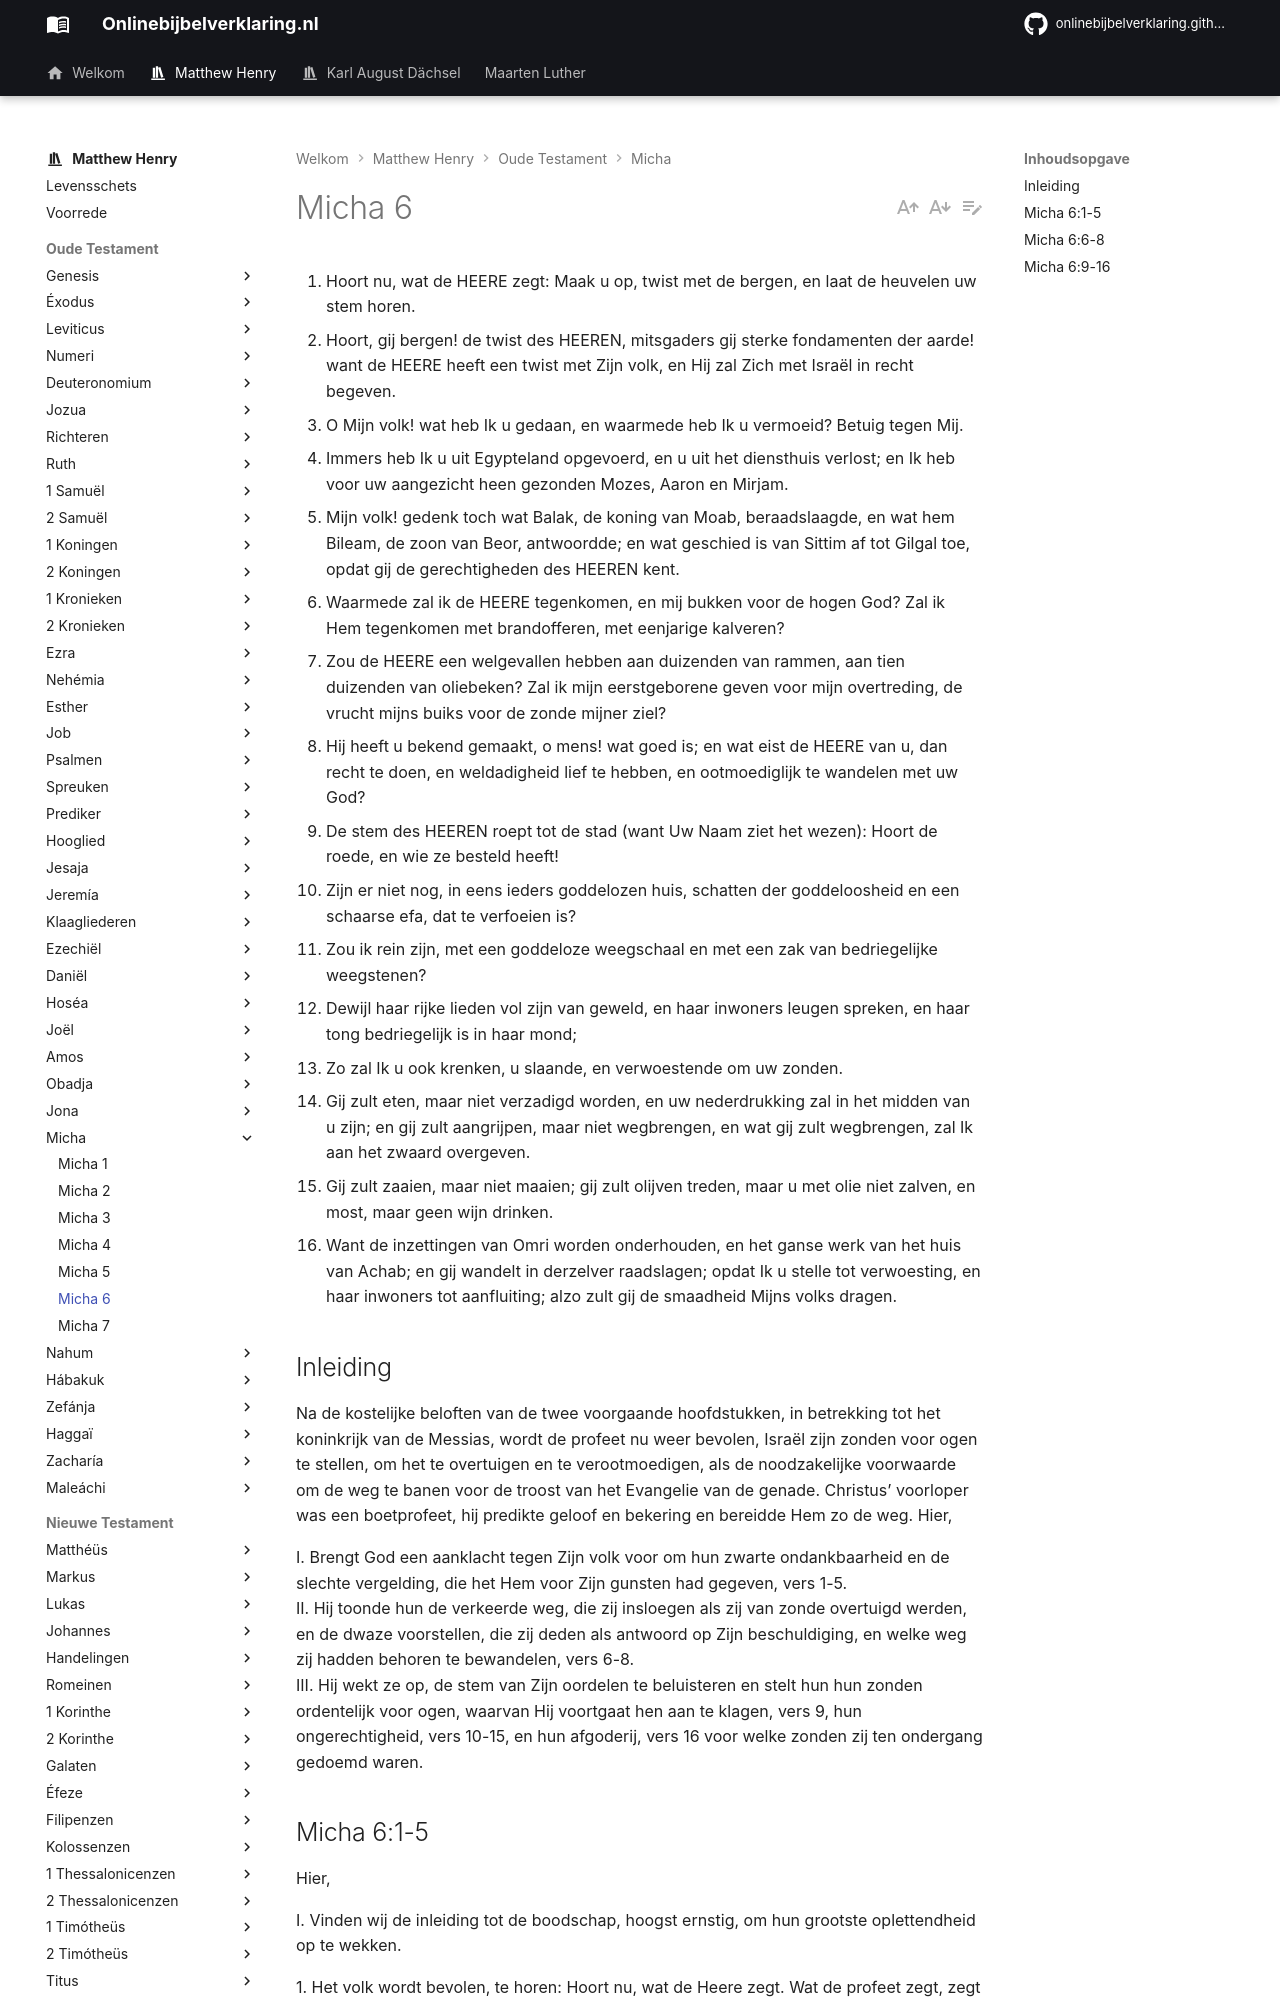

repository: onlinebijbelverklaring/onlinebijbelverklaring.github.io · page: matthewhenry/Micha/Micha6/index.html · generator: mkdocs

1. Hoort nu, wat de HEERE zegt: Maak u op, twist met de bergen, en laat de heuvelen uw stem horen. 
2. Hoort, gij bergen! de twist des HEEREN, mitsgaders gij sterke fondamenten der aarde! want de HEERE heeft een twist met Zijn volk, en Hij zal Zich met Israël in recht begeven. 
3. O Mijn volk! wat heb Ik u gedaan, en waarmede heb Ik u vermoeid? Betuig tegen Mij. 
4. Immers heb Ik u uit Egypteland opgevoerd, en u uit het diensthuis verlost; en Ik heb voor uw aangezicht heen gezonden Mozes, Aaron en Mirjam. 
5. Mijn volk! gedenk toch wat Balak, de koning van Moab, beraadslaagde, en wat hem Bileam, de zoon van Beor, antwoordde; en wat geschied is van Sittim af tot Gilgal toe, opdat gij de gerechtigheden des HEEREN kent. 
6. Waarmede zal ik de HEERE tegenkomen, en mij bukken voor de hogen God? Zal ik Hem tegenkomen met brandofferen, met eenjarige kalveren? 
7. Zou de HEERE een welgevallen hebben aan duizenden van rammen, aan tien duizenden van oliebeken? Zal ik mijn eerstgeborene geven voor mijn overtreding, de vrucht mijns buiks voor de zonde mijner ziel? 
8. Hij heeft u bekend gemaakt, o mens! wat goed is; en wat eist de HEERE van u, dan recht te doen, en weldadigheid lief te hebben, en ootmoediglijk te wandelen met uw God? 
9. De stem des HEEREN roept tot de stad (want Uw Naam ziet het wezen): Hoort de roede, en wie ze besteld heeft! 
10. Zijn er niet nog, in eens ieders goddelozen huis, schatten der goddeloosheid en een schaarse efa, dat te verfoeien is? 
11. Zou ik rein zijn, met een goddeloze weegschaal en met een zak van bedriegelijke weegstenen? 
12. Dewijl haar rijke lieden vol zijn van geweld, en haar inwoners leugen spreken, en haar tong bedriegelijk is in haar mond; 
13. Zo zal Ik u ook krenken, u slaande, en verwoestende om uw zonden. 
14. Gij zult eten, maar niet verzadigd worden, en uw nederdrukking zal in het midden van u zijn; en gij zult aangrijpen, maar niet wegbrengen, en wat gij zult wegbrengen, zal Ik aan het zwaard overgeven. 
15. Gij zult zaaien, maar niet maaien; gij zult olijven treden, maar u met olie niet zalven, en most, maar geen wijn drinken. 
16. Want de inzettingen van Omri worden onderhouden, en het ganse werk van het huis van Achab; en gij wandelt in derzelver raadslagen; opdat Ik u stelle tot verwoesting, en haar inwoners tot aanfluiting; alzo zult gij de smaadheid Mijns volks dragen. 

## Inleiding 

Na de kostelijke beloften van de twee voorgaande hoofdstukken, in betrekking tot het koninkrijk van de Messias, wordt de profeet nu weer bevolen, Israël zijn zonden voor ogen te stellen, om het te overtuigen en te verootmoedigen, als de noodzakelijke voorwaarde om de weg te banen voor de troost van het Evangelie van de genade. Christus’ voorloper was een boetprofeet, hij predikte geloof en bekering en bereidde Hem zo de weg. Hier, 

I. Brengt God een aanklacht tegen Zijn volk voor om hun zwarte ondankbaarheid en de slechte vergelding, die het Hem voor Zijn gunsten had gegeven, vers 1-5.  
II. Hij toonde hun de verkeerde weg, die zij insloegen als zij van zonde overtuigd werden, en de dwaze voorstellen, die zij deden als antwoord op Zijn beschuldiging, en welke weg zij hadden behoren te bewandelen, vers 6-8.  
III. Hij wekt ze op, de stem van Zijn oordelen te beluisteren en stelt hun hun zonden ordentelijk voor ogen, waarvan Hij voortgaat hen aan te klagen, vers 9, hun ongerechtigheid, vers 10-15, en hun afgoderij, vers 16 voor welke zonden zij ten ondergang gedoemd waren.
